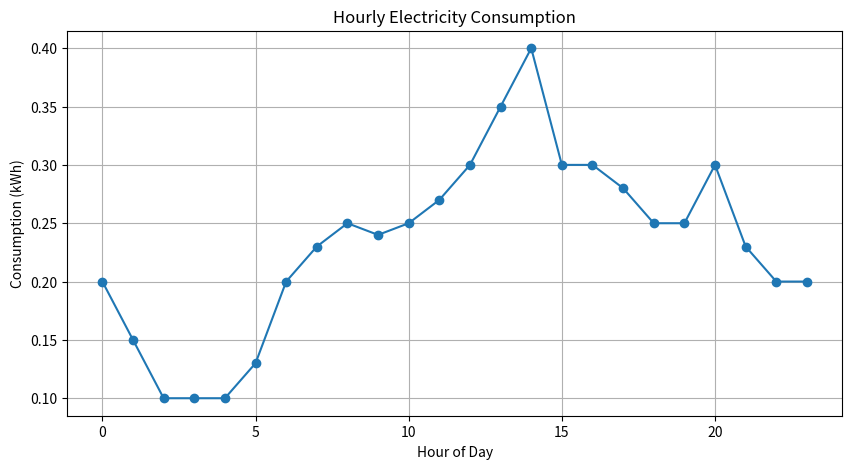

Generate this figure with matplotlib: (Note: this script raises an exception after producing the figure.)
import pandas as pd
import matplotlib.pyplot as plt

def get_price_for_hour(hour: int) -> float:
    if hour < 7:
        return 0.10
    elif hour < 18:
        return 0.18
    else:
        return 0.28
    
daily_hourly_consumption_kwh = [
    0.2, 0.15, 0.1, 0.1, 0.1, 0.13,
    0.2, 0.23, 0.25, 0.24, 0.25, 0.27,
    0.3, 0.35, 0.4, 0.3, 0.3, 0.28,
    0.25, 0.25, 0.3, 0.23, 0.2, 0.2
]

df = pd.DataFrame({
    "hour": range(24),
    "consumption_kwh": daily_hourly_consumption_kwh
})

df["price_eur_per_kwh"] = df["hour"].apply(get_price_for_hour)

df["cost_eur"] = df["consumption_kwh"] * df["price_eur_per_kwh"]

total_consumption = df["consumption_kwh"].sum()
average_consumption = df["consumption_kwh"].mean()
total_cost = df["cost_eur"].sum()


print(f"\nTotal consumption: {total_consumption:.2f} kWh")
print(f"Average hourly consumption: {average_consumption:.3f} kWh")
print(f"Variable tariff total cost: {total_cost:.2f} EUR")


plt.figure(figsize=(10, 5))

plt.plot(df["hour"], df["consumption_kwh"], marker="o")

plt.title("Hourly Electricity Consumption")
plt.xlabel("Hour of Day")
plt.ylabel("Consumption (kWh)")

plt.grid(True)
plt.savefig("images/hourly_consumption.png", dpi=300, bbox_inches="tight")

max_consumption = df["consumption_kwh"].max()

peak_consumption_hour = df.loc[df["consumption_kwh"].idxmax(), "hour"]

print(f"Peak consumption: {max_consumption:.2f} kWh at hour {peak_consumption_hour}")

min_consumption = df["consumption_kwh"].min()

min_consumption_hour = df.loc[df["consumption_kwh"].idxmin(), "hour"]

print(f"Minimum consumption: {min_consumption:.2f} kWh at hour {min_consumption_hour}")

max_hourly_cost = df["cost_eur"].max()

max_cost_hour = df.loc[df["cost_eur"].idxmax(), "hour"]

print(f"Highest hourly cost: {max_hourly_cost:.2f} EUR at hour {max_cost_hour}")

fixed_price_per_hour = 0.18

df["fixed_price_eur_per_kwh"] = fixed_price_per_hour

df["fixed_cost_eur"] = df["fixed_price_eur_per_kwh"] * df["consumption_kwh"]

print(df.to_string(index=False))

fixed_total_cost = df["fixed_cost_eur"].sum()
variable_total_cost = df["cost_eur"].sum()
difference = variable_total_cost - fixed_total_cost

print(f"\nFixed tariff total cost: {fixed_total_cost:.2f} EUR")
print(f"Variable tariff total cost: {variable_total_cost:.2f} EUR")
print(f"Difference: {difference:.2f} EUR")

if variable_total_cost < fixed_total_cost:
    print("Variable tariff is cheaper")
elif variable_total_cost > fixed_total_cost:
    print("Fixed tariff is cheaper")
else:
    print("Both tariffs have the same cost")

plt.figure(figsize=(10, 5))

plt.plot(df["hour"], df["cost_eur"], marker="o", label="Variable tariff")
plt.plot(df["hour"], df["fixed_cost_eur"], marker="o", label="Fixed tariff")

plt.title("Hourly Electricity Cost: Fixed vs Variable Tariff")
plt.xlabel("Hour of Day")
plt.ylabel("Cost (EUR)")

plt.grid(True)
plt.legend()

plt.savefig("images/hourly_cost_comparison.png", dpi=300, bbox_inches="tight")
